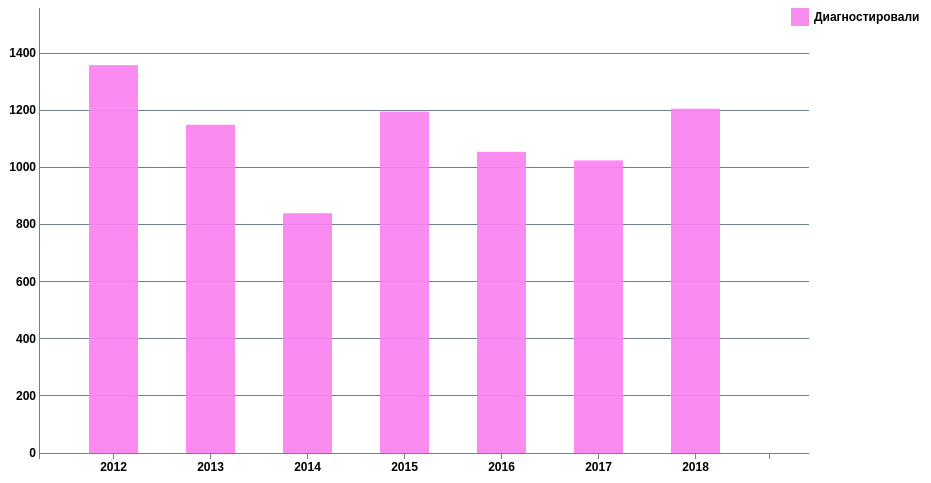
D3 v3 page, settled after 480 driven frames (8 s of simulated time); the page loaded 1 data file(s).


        const margin = {top: 20, right: 160, bottom: 35, left: 30};
        const width = 960 - margin.left - margin.right, height = 500 - margin.top - margin.bottom;
        const svg = d3.select("h2")
            .append("div").attr("class", "svg-containter")
            .append("svg").attr("height", "100%").attr("width", width + margin.left + margin.right);


        d3.csv("depression2.csv", function (error, data) {
            /**
             * Преобразуем датасет в склееный массив
             */
            const dataset = d3.layout.stack()(["Frequency"].map(function (depressionCase) {
                return data.map(function (d) {
                    return {x: d.Year, y: +d[depressionCase]};
                });
            }));

            /**
             * Строим бар-чарт
             */
            const x = d3.scale.ordinal()
                .domain(dataset[0].map(function (d) {
                    return d.x;
                }))
                .rangeRoundBands([30, width - 10], 0.5);

            const y = d3.scale.linear()
                .domain([0, d3.max(dataset, function (d) {
                    return d3.max(d, function (d) {
                        return d.y0 + d.y + 200;
                    });
                })])
                .range([height, 0]);

            const colors = ["rgba(250,131,240,0.93)"];

            const yAxis = d3.svg.axis().scale(y).orient("left").ticks(10).tickSize(-width, 0, 0).tickFormat(function (d) {
                return d
            });

            const xAxis = d3.svg.axis().scale(x).orient("bottom").tickFormat(function (d) {
                return d
            });

            svg.append("g").attr("class", "y axis").attr("transform", "translate(" + 30 + ",0)").call(yAxis);

            svg.append("g").attr("class", "x axis").attr("transform", "translate(0," + height + ")").call(xAxis);

            const groups = svg.selectAll("g.cost").data(dataset).enter().append("g").attr("class", "cost").style("fill", function (d, i) {
                return colors[i];
            });

            const rect = groups.selectAll("rect").data(function (d) {
                return d;
            }).enter().append("rect").attr("x", function (d) {
                return x(d.x);
            }).attr("y", function (d) {
                return y(d.y0 + d.y);
            }).attr("height", function (d) {
                return y(d.y0) - y(d.y0 + d.y);
            }).attr("width", x.rangeBand()).on("mouseover", function () {
                tooltip.style("display", null);
            }).on("mouseout", function () {
                tooltip.style("display", "none");
            }).on("mousemove", function (d) {
                var xPosition = d3.mouse(this)[0] - 15;
                var yPosition = d3.mouse(this)[1] - 25;
                tooltip.attr("transform", "translate(" + xPosition + "," + yPosition + ")");
                tooltip.select("text").text(d.y);
            });

            const legend = svg.selectAll(".legend")
                .data(colors)
                .enter().append("g")
                .attr("class", "legend")
                .attr("transform", function (d, i) {
                    return "translate(30," + i * 19 + ")";
                });

            legend.append("rect").attr("x", width - 18).attr("width", 18).attr("height", 18).style("fill", function (d, i) {
                return colors.slice().reverse()[i];
            });

            legend.append("text").attr("x", width + 5).attr("y", 9).attr("dy", ".35em").style("text-anchor", "start").text(function (d, i) {
                switch (i) {
                    case 0:
                        return "Диагностировали";
                }
            });

            const tooltip = svg.append("g").attr("class", "my-tooltip").style("display", "none");
            tooltip.append("rect").attr("width", 30).attr("height", 20).attr("fill", "white").style("opacity", 0.5);
            tooltip.append("text").attr("x", 15).attr("dy", "1.2em").style("text-anchor", "middle").attr("font-size", "12px").attr("font-weight", "bold");
        });
    

### data: depression2.csv
Year, Strata, Strata Name, Frequency, Weighted Frequency, Percent, Lower 95% CL, Upper 95% CL
2012, Sex, Female, 1359, 2163108, 15.25, 14.3, 16.2
2013, Sex, Female, 1150, 2337817, 16.52, 15.42, 17.62
2014, Sex, Female, 840, 2268864, 16.03, 14.57, 17.5
2015, Sex, Female, 1196, 2264798, 16.01, 14.61, 17.41
2016, Sex, Female, 1055, 2270100, 16.09, 14.3, 17.88
2017, Sex, Female, 1025, 3301418, 23.33, 20.65, 26.01
2018, Sex, Female, 1206, 3106910, 21.96, 19.08, 24.84